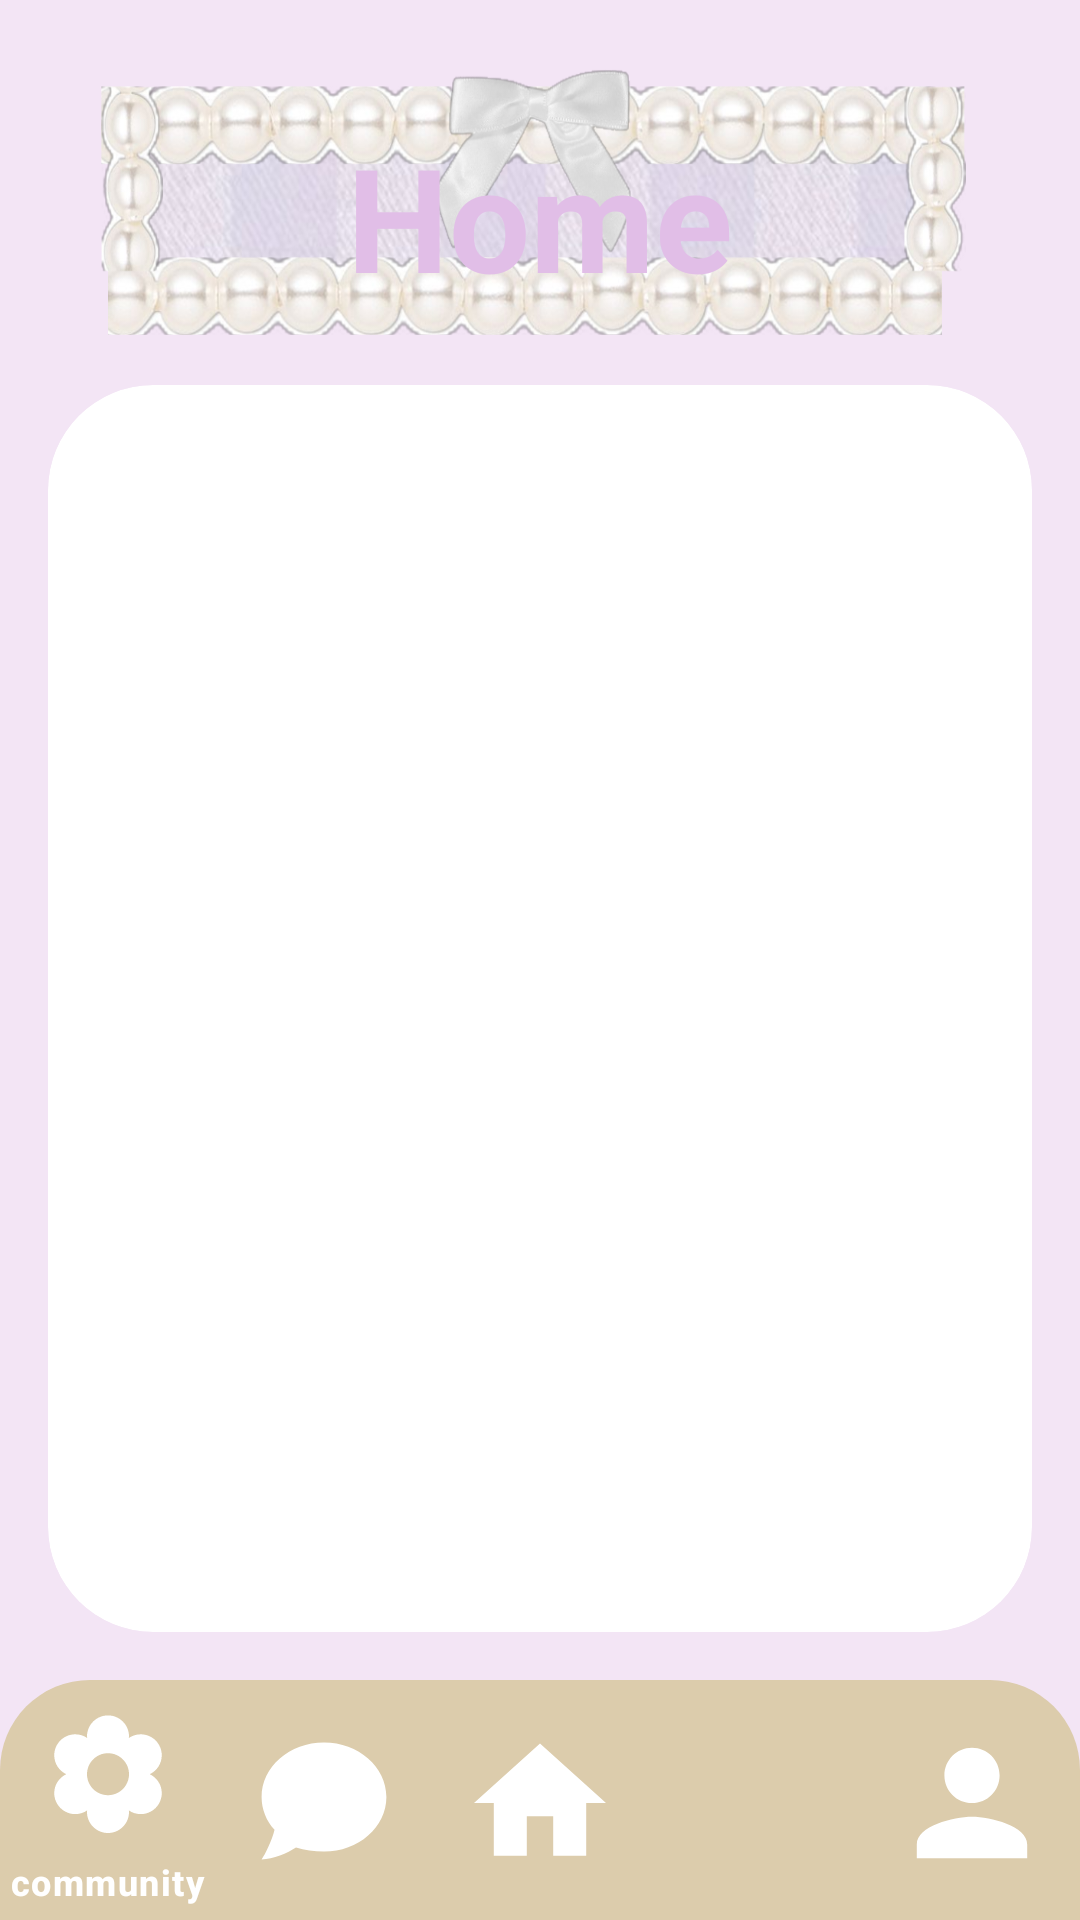

Android layout source for this screen:
<!-- AndroidManifest.xml: application theme Theme.Harmonia -->
<!-- res/layout/activity_genre_selection.xml -->
<?xml version="1.0" encoding="utf-8"?>
<androidx.constraintlayout.widget.ConstraintLayout xmlns:android="http://schemas.android.com/apk/res/android"
    xmlns:app="http://schemas.android.com/apk/res-auto"
    xmlns:tools="http://schemas.android.com/tools"
    android:id="@+id/main"
    android:layout_width="match_parent"
    android:layout_height="match_parent"
    android:background="@drawable/background"
    tools:context=".GenreSelectionActivity">


    <TextView
        android:id="@+id/mainTitle"
        android:layout_width="wrap_content"
        android:layout_height="wrap_content"
        android:layout_marginTop="40dp"
        android:text="Home"
        android:textColor="#E1BEE7"
        android:textSize="48sp"
        android:textStyle="bold"
        app:layout_constraintEnd_toEndOf="parent"
        app:layout_constraintStart_toStartOf="parent"
        app:layout_constraintTop_toTopOf="parent" />

    <com.google.android.material.bottomnavigation.BottomNavigationView
        android:id="@+id/bottom_navigation_home"
        android:layout_width="match_parent"
        android:layout_height="wrap_content"
        app:itemIconTint="#FFFFFF"
        app:itemTextColor="#FFFFFF"
        app:menu="@menu/bottom_menu"
        app:itemIconSize="48dp"
        app:itemPaddingTop="8dp"
        app:itemPaddingBottom="8dp"
        app:itemActiveIndicatorStyle="@null"
        app:layout_constraintBottom_toBottomOf="parent"
        app:layout_constraintLeft_toLeftOf="parent"
        app:layout_constraintRight_toRightOf="parent"
        android:background="@drawable/bottom_nav_bg"
        app:backgroundTint="@null"/>


    <androidx.cardview.widget.CardView
        android:id="@+id/whiteCard"
        android:layout_width="0dp"
        android:layout_height="0dp"
        android:layout_marginStart="16dp"
        android:layout_marginTop="24dp"
        android:layout_marginEnd="16dp"
        android:layout_marginBottom="16dp"
        app:cardCornerRadius="35dp"
        app:cardElevation="0dp"
        app:layout_constraintBottom_toTopOf="@+id/bottom_navigation_home"
        app:layout_constraintEnd_toEndOf="parent"
        app:layout_constraintStart_toStartOf="parent"
        app:layout_constraintTop_toBottomOf="@+id/mainTitle">

        <ScrollView
            android:layout_width="match_parent"
            android:layout_height="match_parent"
            android:fillViewport="true"
            android:scrollbars="none">

            <LinearLayout
                android:layout_width="match_parent"
                android:layout_height="wrap_content"
                android:orientation="vertical"
                android:padding="20dp">

                <androidx.recyclerview.widget.RecyclerView
                    android:id="@+id/genresRecyclerView"
                    android:layout_width="match_parent"
                    android:layout_height="match_parent" />

            </LinearLayout>
        </ScrollView>
    </androidx.cardview.widget.CardView>

</androidx.constraintlayout.widget.ConstraintLayout>
<!-- resources referenced by this layout -->
<resources>
  <!-- drawable background: jpg bitmap (drawable, 94978 bytes) -->
  <!-- drawable bottom_nav_bg (drawable) -->
  <?xml version="1.0" encoding="utf-8"?>
  <shape xmlns:android="http://schemas.android.com/apk/res/android">
      <solid android:color="#DCCCAC" />
  
      <corners
          android:topLeftRadius="30dp"
          android:topRightRadius="30dp" />
  </shape>
  <style name="Theme.Harmonia" parent="Base.Theme.Harmonia" />
  <style name="Base.Theme.Harmonia" parent="Theme.Material3.DayNight.NoActionBar">
          
          
      </style>
</resources>
